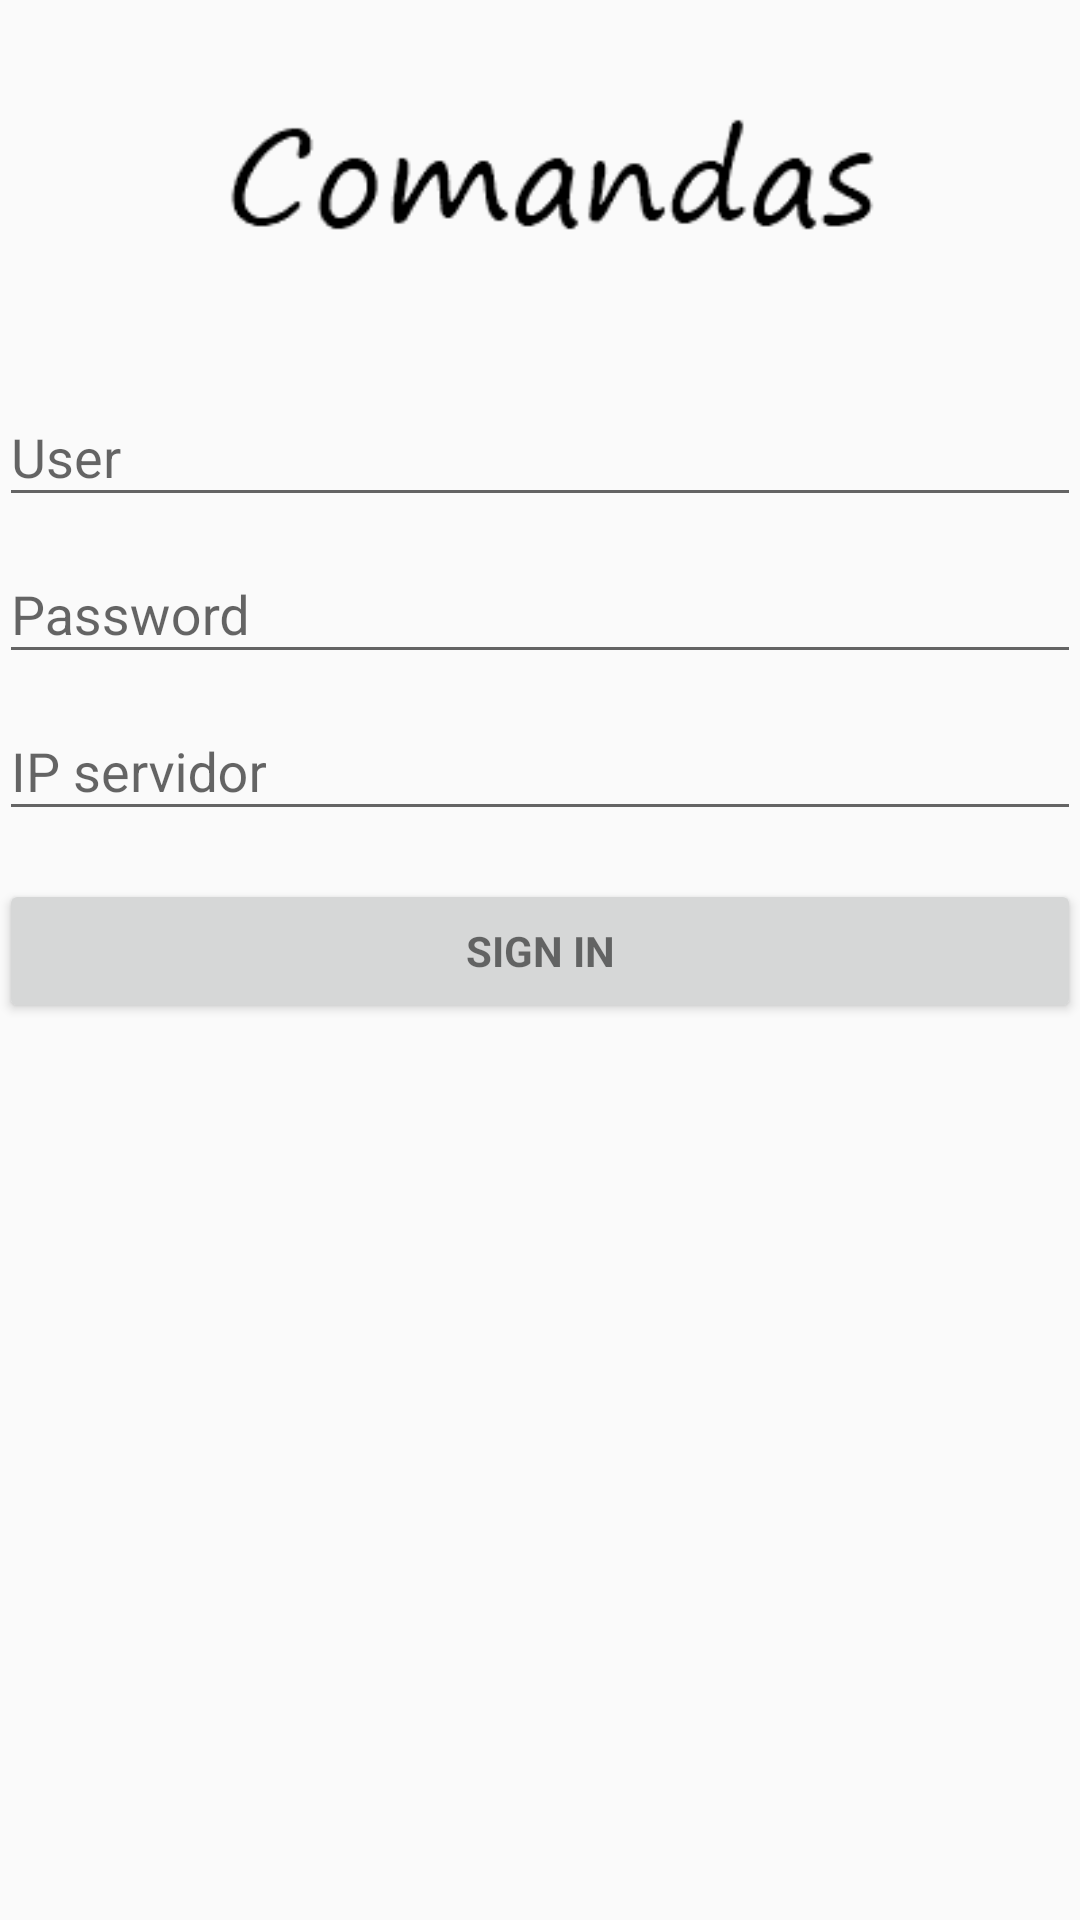

Write the Android layout XML for this screen, with the resource values it uses.
<!-- AndroidManifest.xml: application theme AppTheme -->
<!-- res/layout/activity_login.xml -->
<LinearLayout xmlns:android="http://schemas.android.com/apk/res/android"
    xmlns:tools="http://schemas.android.com/tools"
    android:layout_width="match_parent"
    android:layout_height="match_parent"
    xmlns:app="http://schemas.android.com/apk/res-auto"
    android:gravity="center_horizontal"
    android:orientation="vertical"
    android:paddingBottom="@dimen/activity_vertical_margin"
    android:paddingLeft="@dimen/activity_horizontal_margin"
    android:paddingRight="@dimen/activity_horizontal_margin"
    android:paddingTop="@dimen/activity_vertical_margin"
    tools:context="com.jaen.comandapp.LoginActivity">

    
    <ProgressBar
        android:id="@+id/login_progress"
        style="?android:attr/progressBarStyleLarge"
        android:layout_width="wrap_content"
        android:layout_height="wrap_content"
        android:layout_marginBottom="8dp"
        android:visibility="gone" />

    <ScrollView
        android:id="@+id/login_form"
        android:layout_width="match_parent"
        android:layout_height="match_parent">

        <LinearLayout
            android:id="@+id/email_login_form"
            android:layout_width="match_parent"
            android:layout_height="wrap_content"
            android:orientation="vertical">

            <ImageView
                android:layout_width="match_parent"
                android:layout_height="wrap_content"
                app:srcCompat="@drawable/logo_comandas"
                android:id="@+id/imageView" />

            <android.support.design.widget.TextInputLayout
                android:layout_width="match_parent"
                android:layout_height="wrap_content">

                <AutoCompleteTextView
                    android:id="@+id/etUser"
                    android:layout_width="match_parent"
                    android:layout_height="wrap_content"
                    android:hint="@string/prompt_email"
                    android:inputType="text"
                    android:maxLines="1"/>

            </android.support.design.widget.TextInputLayout>

            <android.support.design.widget.TextInputLayout
                android:layout_width="match_parent"
                android:layout_height="wrap_content">

                <EditText
                    android:id="@+id/etPassword"
                    android:layout_width="match_parent"
                    android:layout_height="wrap_content"
                    android:hint="@string/prompt_password"
                    android:imeActionId="@+id/login"
                    android:imeActionLabel="@string/action_sign_in_short"
                    android:imeOptions="actionUnspecified"
                    android:inputType="textPassword"
                    android:maxLines="1"/>

            </android.support.design.widget.TextInputLayout>

            <android.support.design.widget.TextInputLayout
                android:layout_width="match_parent"
                android:layout_height="wrap_content">

                <EditText
                    android:id="@+id/etIP"
                    android:layout_width="match_parent"
                    android:layout_height="wrap_content"
                    android:hint="@string/prompt_ip"
                    android:imeOptions="actionUnspecified"
                    android:inputType="text"
                    android:maxLines="1"/>

            </android.support.design.widget.TextInputLayout>
            <Button
                android:id="@+id/btnSignin"
                style="?android:textAppearanceSmall"
                android:layout_width="match_parent"
                android:layout_height="wrap_content"
                android:layout_marginTop="16dp"
                android:text="@string/action_sign_in"
                android:textStyle="bold" />

        </LinearLayout>
    </ScrollView>
</LinearLayout>
<!-- resources referenced by this layout -->
<resources>
  <!-- drawable logo_comandas: png bitmap (drawable, 1774 bytes) -->
  <string name="action_sign_in">Sign in</string>
  <string name="action_sign_in_short">Sign in</string>
  <string name="prompt_email">User</string>
  <string name="prompt_ip">IP servidor</string>
  <string name="prompt_password">Password</string>
  <style name="AppTheme" parent="Theme.AppCompat.Light.DarkActionBar">
          
          <item name="colorPrimary">@color/colorPrimary</item>
          <item name="colorPrimaryDark">@color/colorPrimaryDark</item>
          <item name="colorAccent">@color/colorAccent</item>
      </style>
  <!-- not gathered from this repository: default colours our renderer supplied (Android Studio template values) -->
  <color name="colorPrimary">#FF6200EE</color>
  <color name="colorPrimaryDark">#FF3700B3</color>
  <color name="colorAccent">#FF03DAC5</color>
</resources>
